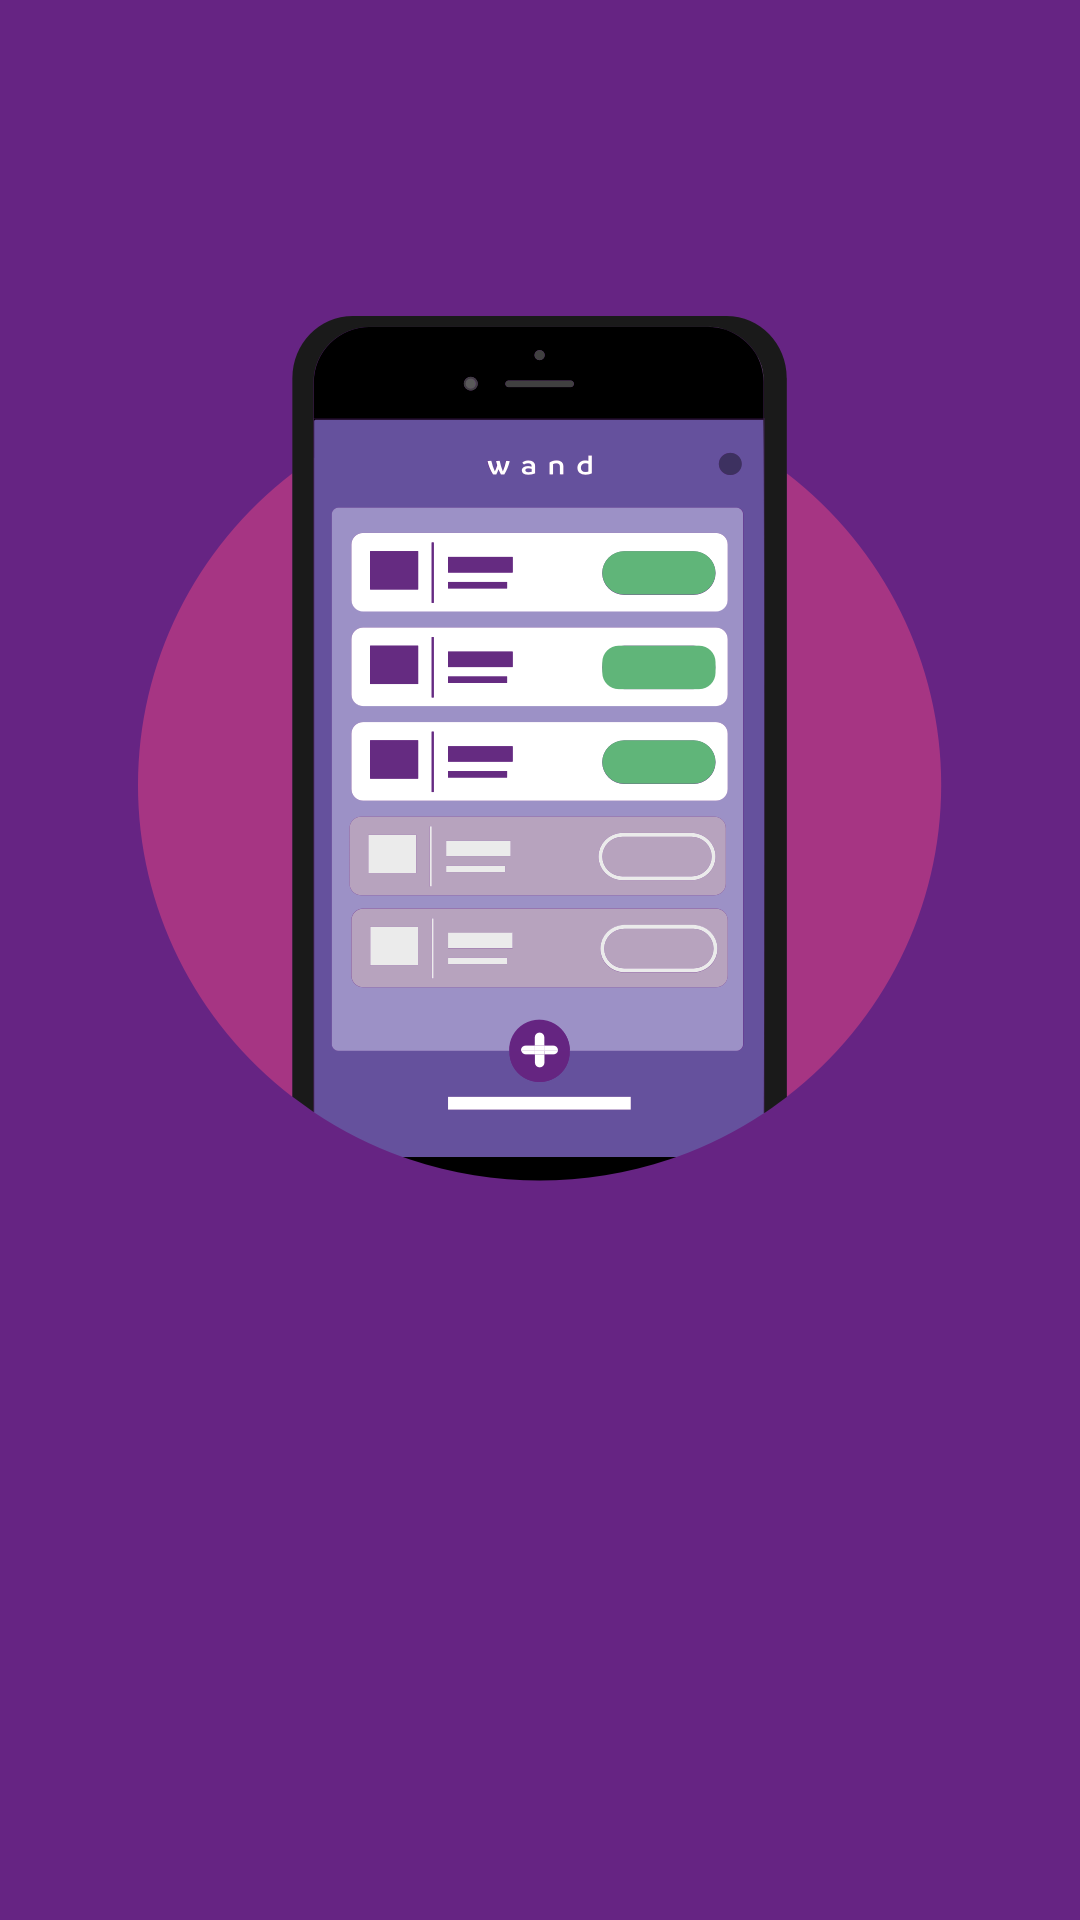

Android layout source for this screen:
<!-- AndroidManifest.xml: activity theme AppTheme -->
<!-- res/layout/fragment_onboarding.xml -->
<?xml version="1.0" encoding="utf-8"?>
<android.support.constraint.ConstraintLayout xmlns:android="http://schemas.android.com/apk/res/android"
    xmlns:app="http://schemas.android.com/apk/res-auto"
    xmlns:tools="http://schemas.android.com/tools"
    android:layout_width="match_parent"
    android:layout_height="match_parent"
    android:background="@color/purple"
    tools:context="com.tunashields.wand.fragments.OnboardingFragment">

    <ImageView
        android:id="@+id/section_image"
        android:layout_width="0dp"
        android:layout_height="wrap_content"
        android:layout_marginBottom="0dp"
        android:layout_marginTop="0dp"
        android:src="@drawable/img_onboarding_section_0"
        app:layout_constraintBottom_toBottomOf="parent"
        app:layout_constraintHorizontal_bias="0.0"
        app:layout_constraintLeft_toLeftOf="parent"
        app:layout_constraintRight_toRightOf="parent"
        app:layout_constraintTop_toTopOf="parent"
        app:layout_constraintVertical_bias="0.3"
        tools:ignore="ContentDescription" />

    <TextView
        android:id="@+id/section_label"
        style="@style/InformationalTextView"
        android:layout_width="0dp"
        android:layout_height="wrap_content"
        android:textAlignment="center"
        app:layout_constraintBottom_toBottomOf="parent"
        app:layout_constraintHorizontal_bias="0.0"
        app:layout_constraintLeft_toLeftOf="parent"
        app:layout_constraintRight_toRightOf="parent"
        app:layout_constraintTop_toBottomOf="@+id/section_image" />

</android.support.constraint.ConstraintLayout>
<!-- resources referenced by this layout -->
<resources>
  <color name="purple">#662483</color>
  <!-- drawable img_onboarding_section_0: png bitmap (drawable-hdpi, 32599 bytes) -->
  <style name="InformationalTextView">
          <item name="android:textSize">@dimen/text_size_medium</item>
          <item name="android:textColor">@color/text_color_white</item>
      </style>
  <style name="AppTheme" parent="Theme.AppCompat.Light.NoActionBar">
          
          <item name="colorPrimary">@color/colorPrimary</item>
          <item name="colorPrimaryDark">@color/colorPrimaryDark</item>
          <item name="colorAccent">@color/colorAccent</item>
      </style>
  <dimen name="text_size_medium">18sp</dimen>
  <color name="text_color_white">#ffffff</color>
  <color name="colorPrimary">#662483</color>
  <color name="colorPrimaryDark">#571a72</color>
  <color name="colorAccent">#009688</color>
</resources>
